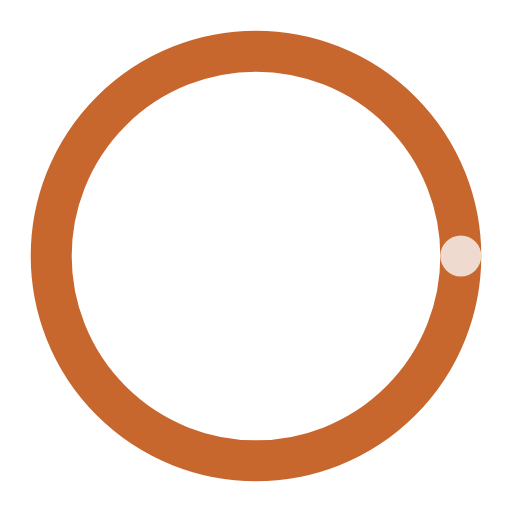
t = 0.00 s
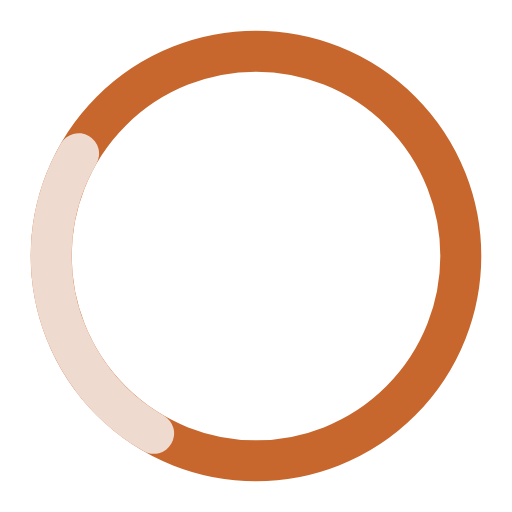
t = 0.25 s
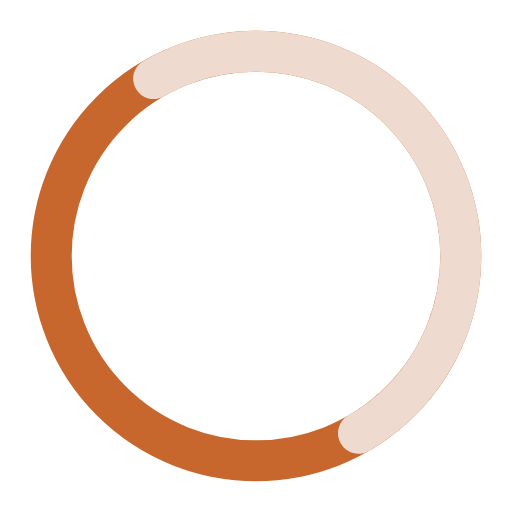
t = 0.50 s
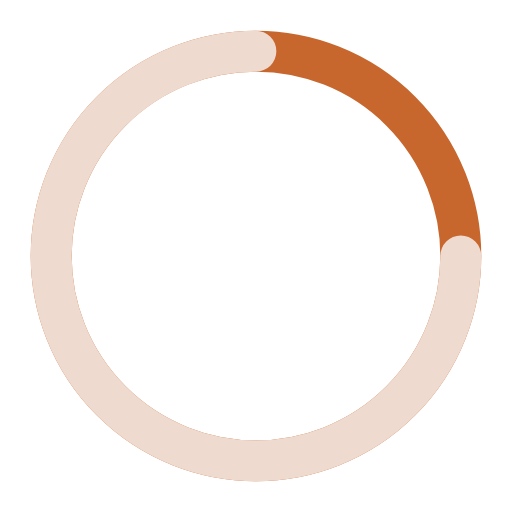
t = 0.75 s
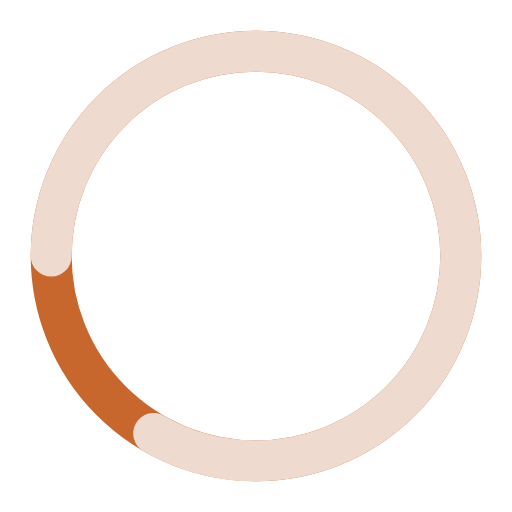
t = 1.00 s
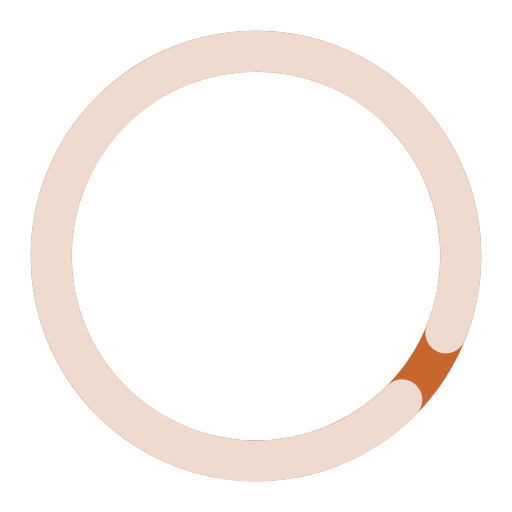
t = 1.31 s

The animated SVG that drew these frames (rendered in a browser with its animation timeline set to each time). Animation: 3 SMIL elements (animate=2,animateTransform=1); one cycle of 1.50 s, repeats indefinitely.

<svg xmlns="http://www.w3.org/2000/svg" viewBox="0 0 100 100">
  <circle cx="50" cy="50" r="40" stroke="#C7672D" stroke-width="8" fill="none" />
  <circle cx="50" cy="50" r="40" stroke="#efdacf" stroke-width="8" fill="none" stroke-linecap="round">
    <animateTransform
      attributeName="transform"
      type="rotate"
      dur="1s"
      from="0 50 50"
      to="360 50 50"
      repeatCount="indefinite"
    />
    <animate
      attributeName="stroke-dasharray"
      values="0 251.2; 188.4 62.8; 251.2 0"
      dur="1.5s"
      repeatCount="indefinite"
    />
    <animate
      attributeName="stroke-dashoffset"
      values="0; -62.8; -251.2"
      dur="1.5s"
      repeatCount="indefinite"
    />
  </circle>
</svg>